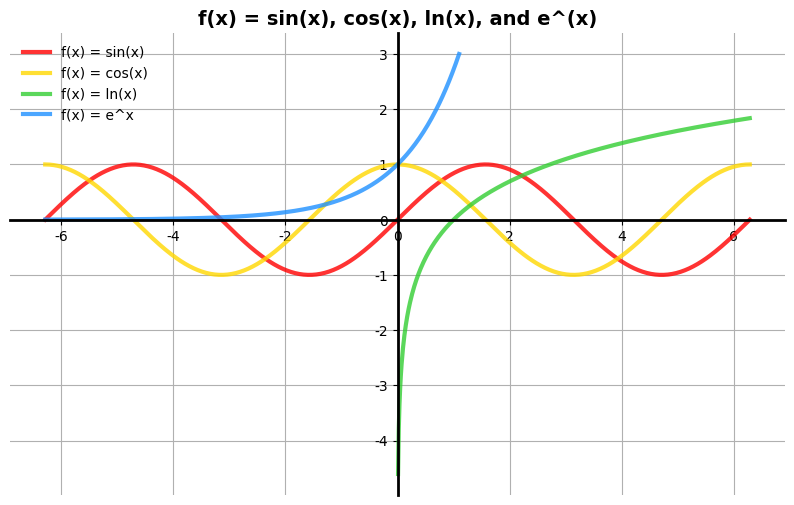

Recreate this plot in Python.
import matplotlib.pyplot as plt
import numpy as np

#x values in radians
x_trig = np.linspace(-2 * np.pi, 2 * np.pi, 500) #For trig function run from -2pi to 2pi
x_ln = np.linspace(0.01, 2 * np.pi, 500)  #for ln(x) go from 0.01 to 2pi, 500 points in between 
x_e = np.linspace(-2 * np.pi, np.log(3), 500) #for e^x limit it below 3 to prevent horizantal line

#y values to connect points to create the graph
y_sin = np.sin(x_trig)
y_cos = np.cos(x_trig)
y_ln = np.log(x_ln)
y_e = np.clip(np.exp(x_e), None, 3) #Place an upper bound on e^x

#Create a plot for the graphs and title
fig, ax = plt.subplots(figsize = (10, 6))
ax.set_title("f(x) = sin(x), cos(x), ln(x), and e^(x)", fontsize = 14, fontweight = 'bold', fontname = 'Georgia')

#enter axes at (0,0), MatPlotLib Usually creates a box, we are removing the top and right side of box and moving the left and bottom to (0,0) to create 2 axes
ax.spines['left'].set_position('zero')   #y-axis at x=0
ax.spines['bottom'].set_position('zero') #x-axis at y=0
ax.spines['right'].set_color('none')     #hide right border, used to be apart of the box
ax.spines['top'].set_color('none')       #hide top border

#Set line thickness
ax.spines['left'].set_linewidth(2)
ax.spines['bottom'].set_linewidth(2)

#Add ticks for the x and y axis
ax.xaxis.set_ticks_position('bottom')
ax.yaxis.set_ticks_position('left')

#Set tick label font to Georgia
for label in ax.get_xticklabels():
    label.set_fontname('Georgia')
for label in ax.get_yticklabels():
    label.set_fontname('Georgia')

#Plot functions on the ax
ax.plot(x_trig, y_sin, color = 'red', linewidth = 3, alpha = 0.8, label = 'f(x) = sin(x)')              #y = sin(x), adjusted linewidth and opacity
ax.plot(x_trig, y_cos, color = 'gold', linewidth = 3, alpha = 0.8, label = 'f(x) = cos(x)')             #y = cos(x)
ax.plot(x_ln, y_ln, color = 'limegreen', linewidth = 3, alpha = 0.8, label = 'f(x) = ln(x)')            #y = ln(x)
ax.plot(x_e, y_e, color = 'dodgerblue', linewidth = 3, alpha = 0.8, label = 'f(x) = e^x')               #y = e^(x)

#Legend for functions
ax.legend(loc = 'upper left', fontsize = 10, frameon = False, prop = {'family': 'Georgia'})
plt.grid(True)
plt.show()


